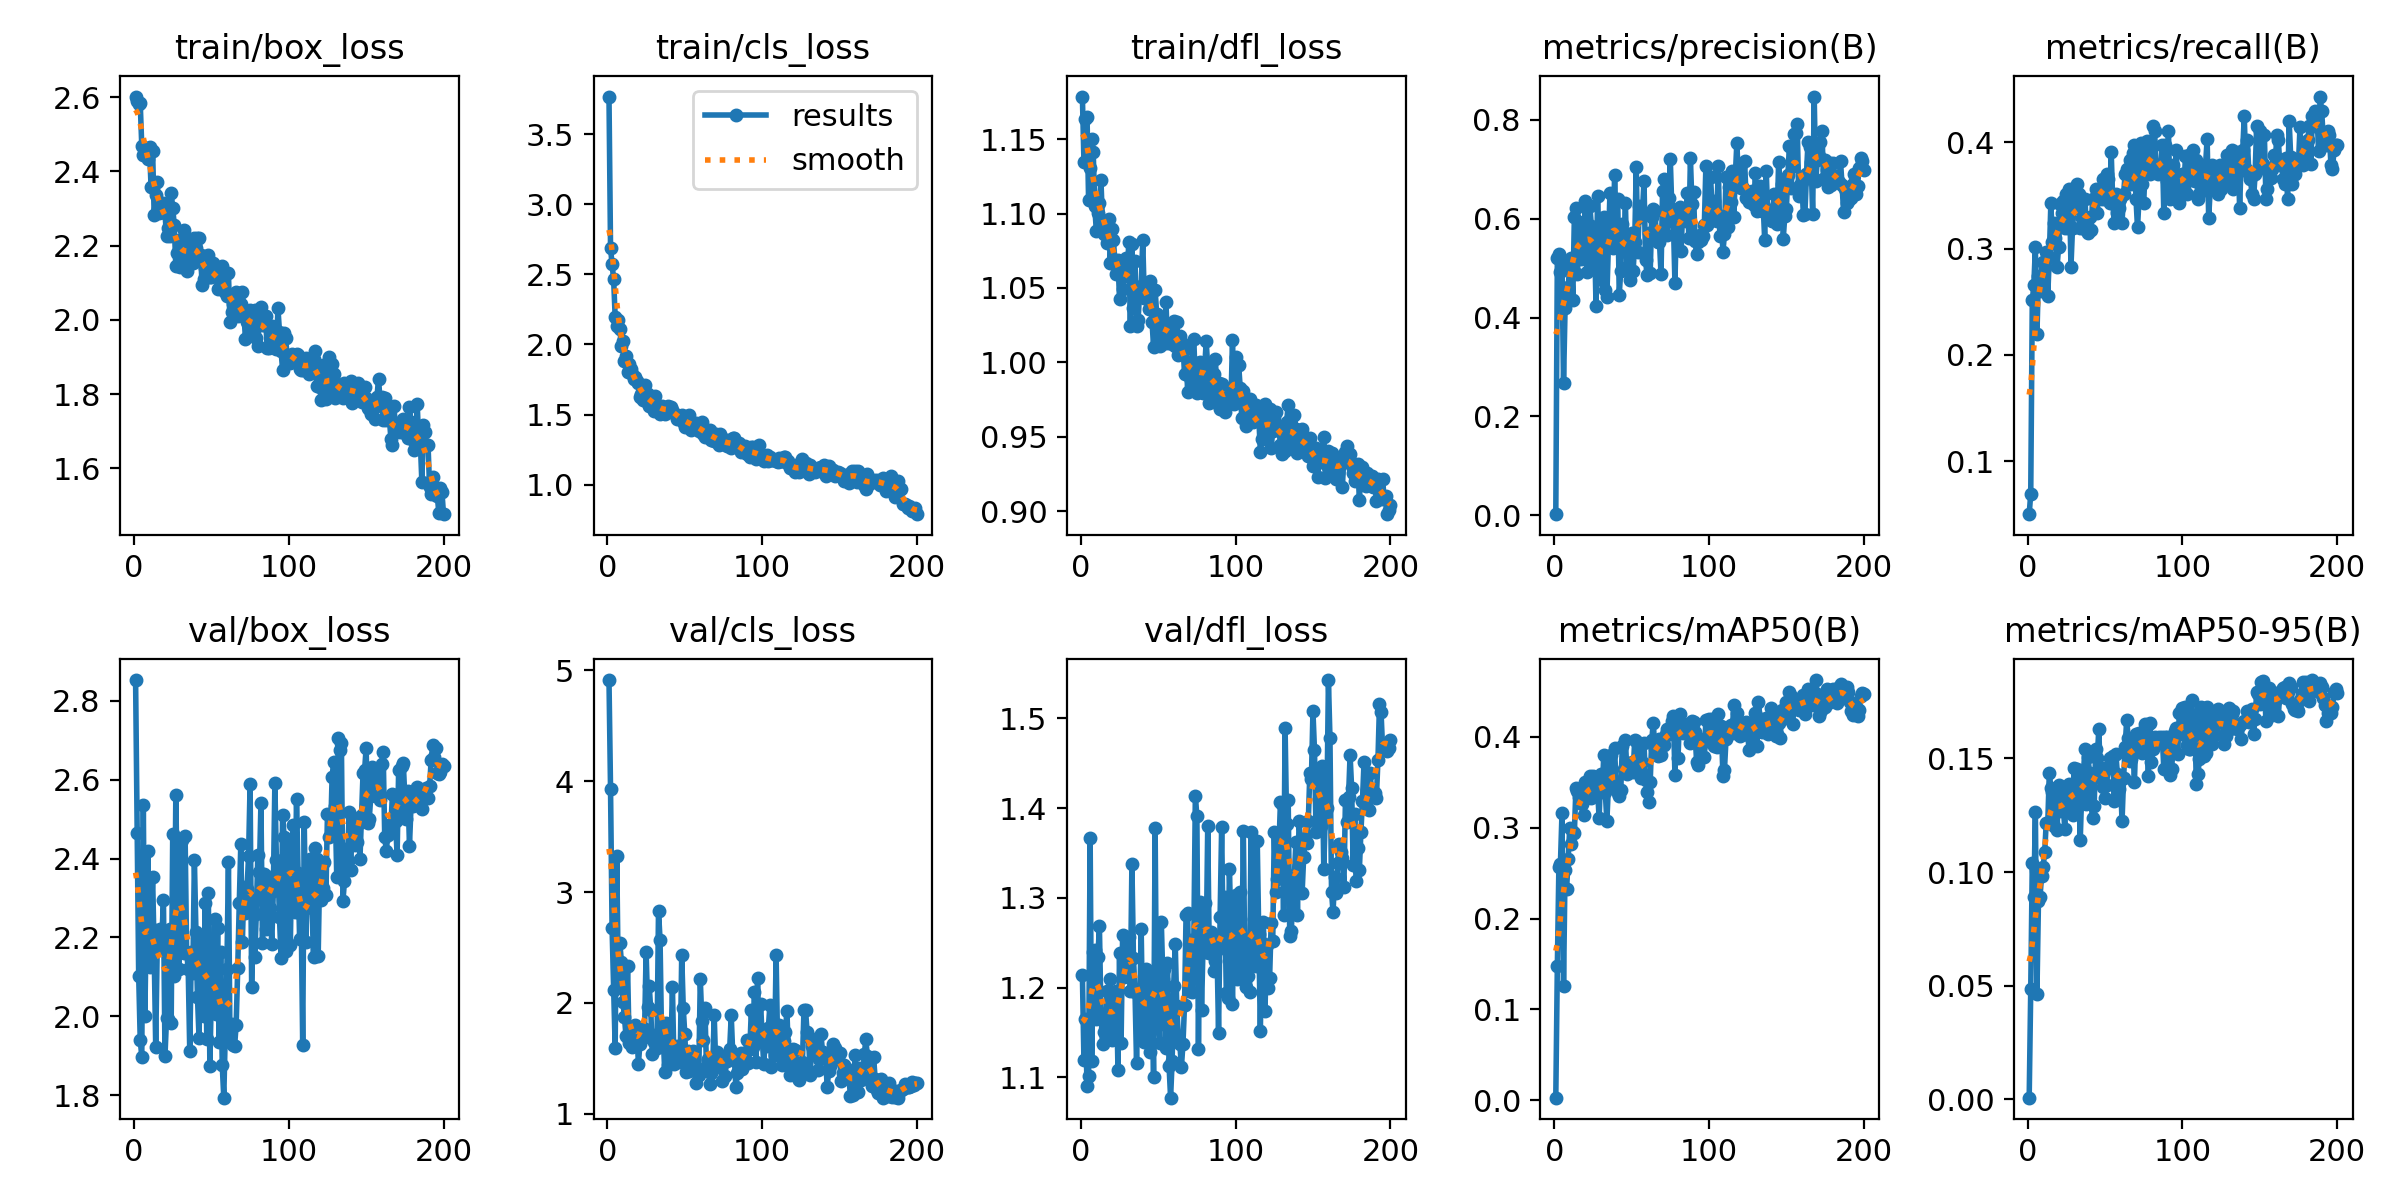

Data behind this chart, as committed beside it:
epoch, time, train/box_loss, train/cls_loss, train/dfl_loss, metrics/precision(B), metrics/recall(B), metrics/mAP50(B), metrics/mAP50-95(B), val/box_loss, val/cls_loss, val/dfl_loss, lr/pg0, lr/pg1, lr/pg2
1, 222.9, 2.602, 3.767, 1.179, 0.00216, 0.05023, 0.00284, 0.00076, 2.853, 4.91, 1.214, 0.0006536, 0.0006536, 0.0006536
2, 302.3, 2.59, 2.687, 1.135, 0.5205, 0.06942, 0.1477, 0.04841, 2.465, 3.926, 1.119, 0.001314, 0.001314, 0.001314
3, 338.9, 2.581, 2.571, 1.164, 0.529, 0.2513, 0.2571, 0.104, 2.103, 2.672, 1.165, 0.001967, 0.001967, 0.001967
4, 366.5, 2.583, 2.465, 1.165, 0.4921, 0.2654, 0.2606, 0.08893, 1.939, 2.119, 1.09, 0.00197, 0.00197, 0.00197
5, 394.8, 2.468, 2.194, 1.109, 0.5124, 0.3014, 0.3158, 0.1264, 1.898, 1.598, 1.102, 0.00196, 0.00196, 0.00196
6, 422.5, 2.444, 2.132, 1.131, 0.2672, 0.2192, 0.1262, 0.04621, 2.535, 3.324, 1.367, 0.00195, 0.00195, 0.00195
7, 450.3, 2.46, 2.172, 1.15, 0.4186, 0.274, 0.2532, 0.08746, 2.001, 2.216, 1.118, 0.001941, 0.001941, 0.001941
8, 477.5, 2.454, 2.112, 1.141, 0.4373, 0.2603, 0.2331, 0.08902, 2.266, 2.543, 1.24, 0.001931, 0.001931, 0.001931
9, 505.3, 2.435, 1.99, 1.105, 0.4625, 0.2648, 0.2655, 0.09837, 2.418, 2.374, 1.242, 0.001921, 0.001921, 0.001921
10, 533.6, 2.466, 2.022, 1.088, 0.5038, 0.2877, 0.2993, 0.1022, 2.126, 2.008, 1.165, 0.001911, 0.001911, 0.001911
11, 557, 2.357, 1.881, 1.101, 0.5207, 0.2831, 0.2819, 0.1086, 2.224, 1.872, 1.234, 0.001901, 0.001901, 0.001901
12, 580.5, 2.456, 1.915, 1.107, 0.4365, 0.2968, 0.2952, 0.1216, 2.353, 1.7, 1.268, 0.001891, 0.001891, 0.001891
13, 600.1, 2.282, 1.802, 1.122, 0.6033, 0.2557, 0.2941, 0.1214, 2.163, 2.336, 1.171, 0.001881, 0.001881, 0.001881
14, 618.9, 2.337, 1.862, 1.094, 0.6228, 0.2922, 0.3435, 0.1436, 1.923, 1.64, 1.137, 0.001871, 0.001871, 0.001871
15, 646.7, 2.37, 1.823, 1.086, 0.4875, 0.3425, 0.3404, 0.1371, 2.182, 1.73, 1.151, 0.001861, 0.001861, 0.001861
16, 665.8, 2.289, 1.791, 1.094, 0.5928, 0.3059, 0.334, 0.1351, 2.17, 1.6, 1.155, 0.001852, 0.001852, 0.001852
17, 684.7, 2.292, 1.755, 1.08, 0.5194, 0.3242, 0.331, 0.1203, 2.222, 1.626, 1.197, 0.001842, 0.001842, 0.001842
18, 712.3, 2.306, 1.768, 1.096, 0.5438, 0.3102, 0.3263, 0.1288, 2.2, 1.798, 1.17, 0.001832, 0.001832, 0.001832
19, 735, 2.315, 1.741, 1.067, 0.5202, 0.2822, 0.3139, 0.1183, 2.296, 1.752, 1.209, 0.001822, 0.001822, 0.001822
20, 758.6, 2.287, 1.727, 1.089, 0.6364, 0.3014, 0.35, 0.1383, 1.9, 1.453, 1.141, 0.001812, 0.001812, 0.001812
21, 777.5, 2.226, 1.629, 1.083, 0.4927, 0.3415, 0.3444, 0.1267, 1.995, 1.631, 1.18, 0.001802, 0.001802, 0.001802
22, 796.4, 2.246, 1.649, 1.069, 0.5628, 0.3333, 0.3359, 0.1328, 1.994, 1.734, 1.158, 0.001792, 0.001792, 0.001792
23, 814.8, 2.225, 1.604, 1.06, 0.6268, 0.3451, 0.3567, 0.1294, 2.22, 1.68, 1.196, 0.001782, 0.001782, 0.001782
24, 833.8, 2.342, 1.708, 1.069, 0.5847, 0.3196, 0.3331, 0.1188, 1.983, 1.762, 1.109, 0.001772, 0.001772, 0.001772
25, 860.3, 2.301, 1.6, 1.042, 0.5059, 0.3516, 0.3572, 0.1366, 2.463, 2.457, 1.238, 0.001762, 0.001762, 0.001762
26, 887.6, 2.255, 1.646, 1.064, 0.5709, 0.3196, 0.3482, 0.1289, 2.102, 1.963, 1.138, 0.001752, 0.001752, 0.001752
27, 915.3, 2.144, 1.559, 1.049, 0.4232, 0.3562, 0.3418, 0.1388, 2.561, 2.153, 1.258, 0.001743, 0.001743, 0.001743
28, 942.1, 2.181, 1.608, 1.058, 0.6458, 0.2831, 0.3426, 0.1329, 2.294, 1.936, 1.212, 0.001733, 0.001733, 0.001733
29, 961.4, 2.216, 1.608, 1.07, 0.5076, 0.3196, 0.3103, 0.125, 2.119, 1.545, 1.23, 0.001723, 0.001723, 0.001723
30, 980.1, 2.142, 1.525, 1.06, 0.584, 0.3379, 0.3595, 0.1457, 2.335, 1.645, 1.236, 0.001713, 0.001713, 0.001713
31, 1001, 2.206, 1.634, 1.081, 0.4759, 0.347, 0.3392, 0.1273, 2.446, 1.714, 1.256, 0.001703, 0.001703, 0.001703
32, 1018, 2.241, 1.57, 1.025, 0.6039, 0.3607, 0.3799, 0.1452, 2.161, 1.591, 1.196, 0.001693, 0.001693, 0.001693
33, 1039, 2.147, 1.546, 1.079, 0.4551, 0.3516, 0.3391, 0.1378, 2.457, 2.831, 1.338, 0.001683, 0.001683, 0.001683
34, 1058, 2.132, 1.503, 1.036, 0.4421, 0.3196, 0.3074, 0.114, 2.16, 2.569, 1.233, 0.001673, 0.001673, 0.001673
35, 1077, 2.214, 1.562, 1.068, 0.5473, 0.3288, 0.3451, 0.1367, 2.12, 1.674, 1.196, 0.001663, 0.001663, 0.001663
36, 1099, 2.197, 1.527, 1.024, 0.6524, 0.3288, 0.3693, 0.1424, 1.912, 1.724, 1.116, 0.001654, 0.001654, 0.001654
37, 1122, 2.196, 1.505, 1.029, 0.5745, 0.347, 0.3797, 0.1543, 2.164, 1.383, 1.197, 0.001644, 0.001644, 0.001644
38, 1149, 2.152, 1.534, 1.047, 0.5411, 0.3177, 0.3443, 0.1299, 2.11, 1.82, 1.171, 0.001634, 0.001634, 0.001634
39, 1172, 2.22, 1.563, 1.051, 0.6888, 0.3151, 0.3876, 0.1507, 2.397, 1.439, 1.265, 0.001624, 0.001624, 0.001624
40, 1201, 2.194, 1.55, 1.082, 0.5812, 0.3295, 0.3453, 0.1434, 2.214, 1.543, 1.149, 0.001614, 0.001614, 0.001614
41, 1219, 2.221, 1.556, 1.043, 0.6404, 0.3171, 0.3382, 0.1298, 2.048, 1.557, 1.14, 0.001604, 0.001604, 0.001604
42, 1239, 2.219, 1.534, 1.051, 0.4467, 0.347, 0.3355, 0.1236, 1.946, 2.14, 1.221, 0.001594, 0.001594, 0.001594
43, 1258, 2.176, 1.511, 1.043, 0.495, 0.347, 0.3417, 0.1292, 2.166, 1.453, 1.16, 0.001584, 0.001584, 0.001584
44, 1278, 2.093, 1.494, 1.036, 0.5904, 0.3562, 0.3904, 0.154, 2.194, 1.474, 1.213, 0.001574, 0.001574, 0.001574
45, 1297, 2.109, 1.468, 1.054, 0.5441, 0.3333, 0.365, 0.1501, 2, 1.615, 1.128, 0.001564, 0.001564, 0.001564
46, 1316, 2.139, 1.482, 1.027, 0.6311, 0.3562, 0.3966, 0.163, 2.287, 1.597, 1.202, 0.001554, 0.001554, 0.001554
47, 1335, 2.129, 1.482, 1.01, 0.5022, 0.3562, 0.3594, 0.1412, 1.943, 1.472, 1.1, 0.001545, 0.001545, 0.001545
48, 1354, 2.176, 1.498, 1.049, 0.5508, 0.347, 0.3684, 0.1455, 2.313, 2.431, 1.378, 0.001535, 0.001535, 0.001535
49, 1374, 2.115, 1.444, 1.033, 0.4752, 0.3653, 0.3652, 0.1373, 1.873, 1.956, 1.158, 0.001525, 0.001525, 0.001525
50, 1392, 2.116, 1.413, 1.015, 0.5721, 0.347, 0.3722, 0.1325, 2.066, 1.717, 1.175, 0.001515, 0.001515, 0.001515
51, 1410, 2.154, 1.456, 1.011, 0.4944, 0.3699, 0.3611, 0.1383, 2.021, 1.375, 1.139, 0.001505, 0.001505, 0.001505
52, 1431, 2.121, 1.448, 1.025, 0.5536, 0.3653, 0.397, 0.1456, 2.246, 1.565, 1.274, 0.001495, 0.001495, 0.001495
53, 1449, 2.142, 1.498, 1.027, 0.7038, 0.3425, 0.3951, 0.15, 2.006, 1.386, 1.21, 0.001485, 0.001485, 0.001485
54, 1477, 2.083, 1.387, 1.013, 0.5332, 0.3912, 0.393, 0.1481, 2.223, 1.425, 1.221, 0.001475, 0.001475, 0.001475
55, 1505, 2.085, 1.411, 1.04, 0.6256, 0.3433, 0.3807, 0.1512, 1.934, 1.571, 1.133, 0.001465, 0.001465, 0.001465
56, 1524, 2.095, 1.422, 1.013, 0.6034, 0.3242, 0.3543, 0.1311, 2.162, 1.488, 1.227, 0.001455, 0.001455, 0.001455
57, 1543, 2.146, 1.444, 1.02, 0.6141, 0.3516, 0.3721, 0.152, 1.876, 1.282, 1.113, 0.001446, 0.001446, 0.001446
58, 1562, 2.124, 1.404, 1.02, 0.6763, 0.3333, 0.3929, 0.1431, 1.793, 1.397, 1.077, 0.001436, 0.001436, 0.001436
59, 1581, 2.076, 1.385, 1.012, 0.5158, 0.3379, 0.3522, 0.1366, 1.965, 1.347, 1.118, 0.001426, 0.001426, 0.001426
60, 1600, 2.064, 1.411, 1.028, 0.4857, 0.347, 0.3398, 0.1408, 2.119, 2.218, 1.202, 0.001416, 0.001416, 0.001416
... 140 more rows
